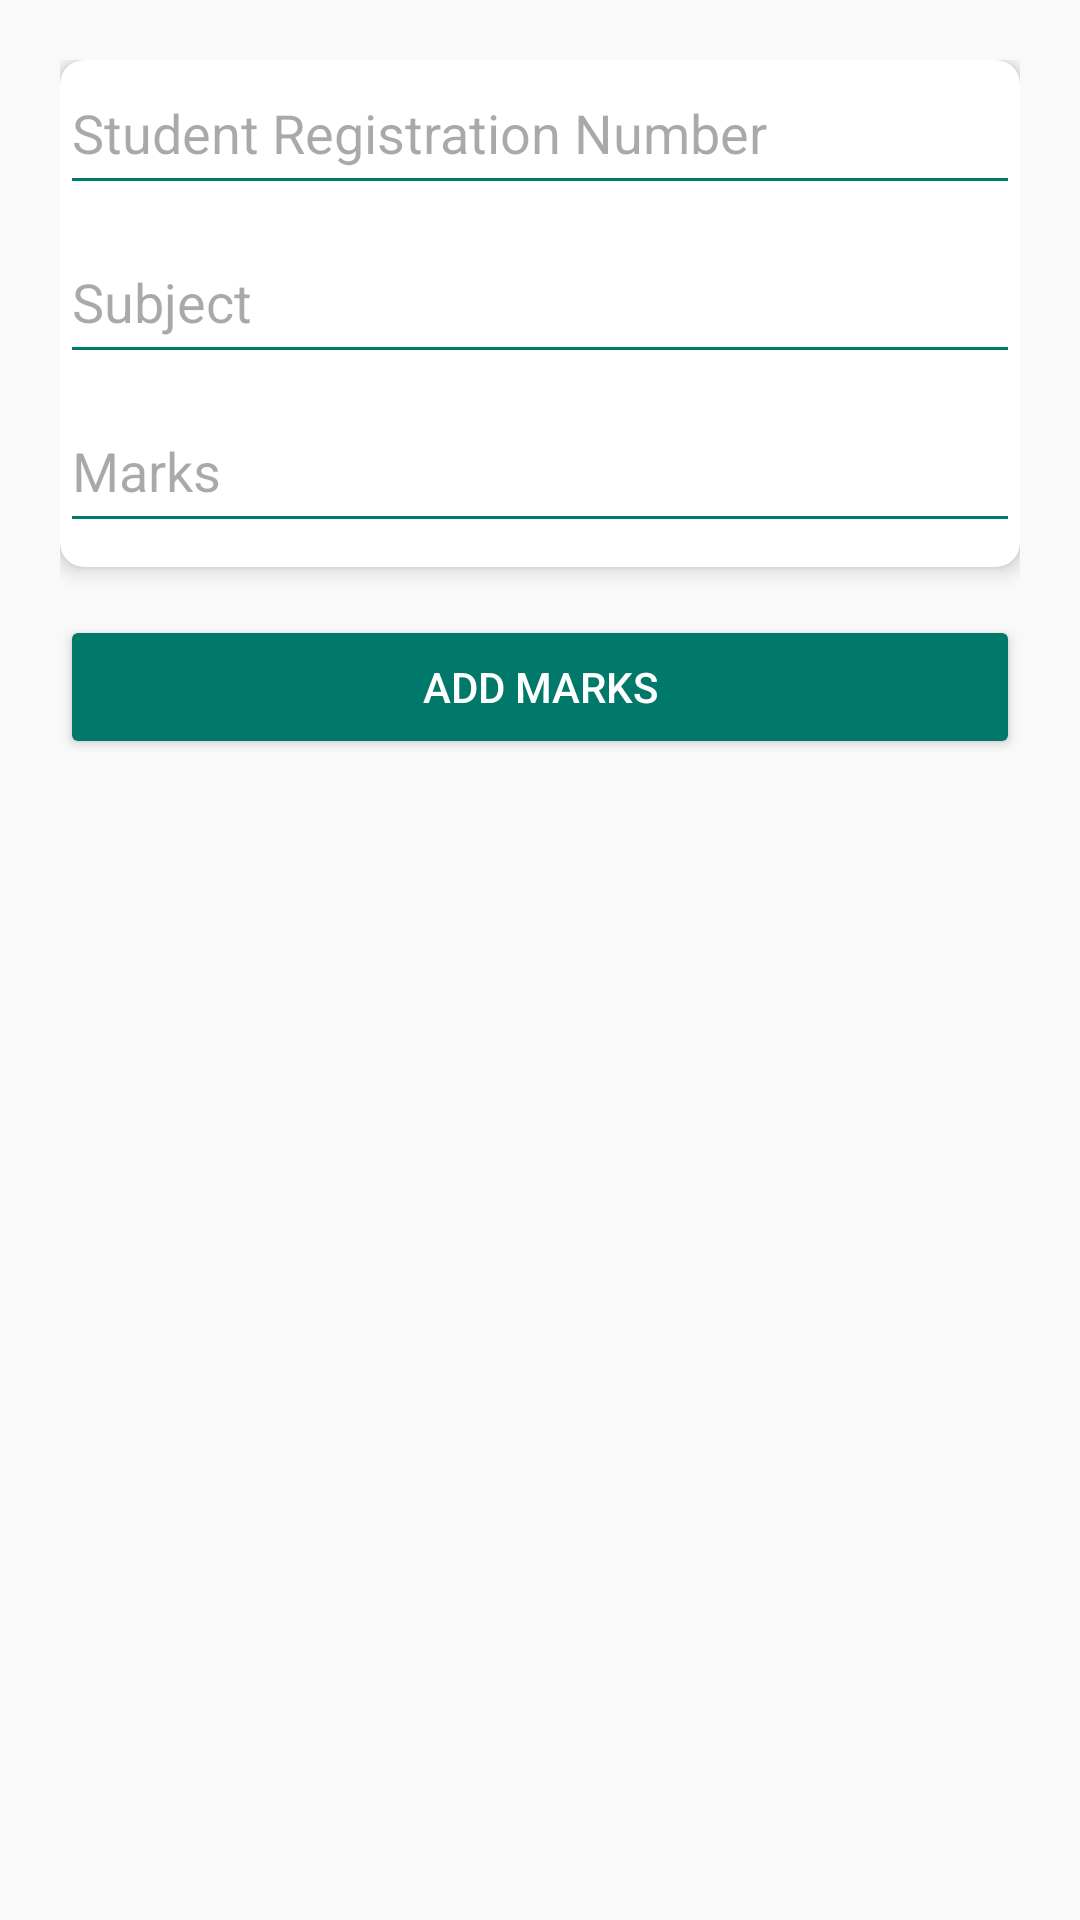

Reconstruct the res/layout file that produces this screen, plus the resources it refers to.
<!-- AndroidManifest.xml: activity theme Theme.SchoolManagementSystem -->
<!-- res/layout/activity_add_marks.xml -->
<?xml version="1.0" encoding="utf-8"?>
<LinearLayout xmlns:android="http://schemas.android.com/apk/res/android"
    xmlns:app="http://schemas.android.com/apk/res-auto"
    android:layout_width="match_parent"
    android:layout_height="match_parent"
    android:orientation="vertical"
    android:padding="20dp"
    android:background="#F9F9F9">

    
    <androidx.cardview.widget.CardView
        android:layout_width="match_parent"
        android:layout_height="wrap_content"
        app:cardCornerRadius="8dp"
        app:cardElevation="4dp"
        app:cardBackgroundColor="#FFFFFF"
        android:padding="16dp"
        android:layout_marginBottom="16dp">

        <LinearLayout
            android:layout_width="match_parent"
            android:layout_height="wrap_content"
            android:orientation="vertical">

            
            <EditText
                android:id="@+id/etRegistrationNumber"
                android:layout_width="match_parent"
                android:layout_height="wrap_content"
                android:hint="Student Registration Number"
                android:inputType="text"
                android:paddingVertical="12dp"
                android:layout_marginBottom="8dp"
                android:backgroundTint="#00796B"/>

            
            <EditText
                android:id="@+id/etSubject"
                android:layout_width="match_parent"
                android:layout_height="wrap_content"
                android:hint="Subject"
                android:inputType="text"
                android:paddingVertical="12dp"
                android:layout_marginBottom="8dp"
                android:backgroundTint="#00796B"/>

            
            <EditText
                android:id="@+id/etMarks"
                android:layout_width="match_parent"
                android:layout_height="wrap_content"
                android:hint="Marks"
                android:inputType="number"
                android:paddingVertical="12dp"
                android:layout_marginBottom="8dp"
                android:backgroundTint="#00796B"/>
        </LinearLayout>
    </androidx.cardview.widget.CardView>

    
    <Button
        android:id="@+id/btnAddMarks"
        android:layout_width="match_parent"
        android:layout_height="wrap_content"
        android:backgroundTint="#00796B"
        android:elevation="3dp"
        android:paddingVertical="12dp"
        android:text="Add Marks"
        android:textColor="#FFFFFF"
        android:fontFamily="sans-serif-medium" />
</LinearLayout>
<!-- resources referenced by this layout -->
<resources>
  <style name="Theme.SchoolManagementSystem" parent="Base.Theme.SchoolManagementSystem" />
  <style name="Base.Theme.SchoolManagementSystem" parent="Theme.Material3.DayNight.NoActionBar">
          
          
      </style>
</resources>
